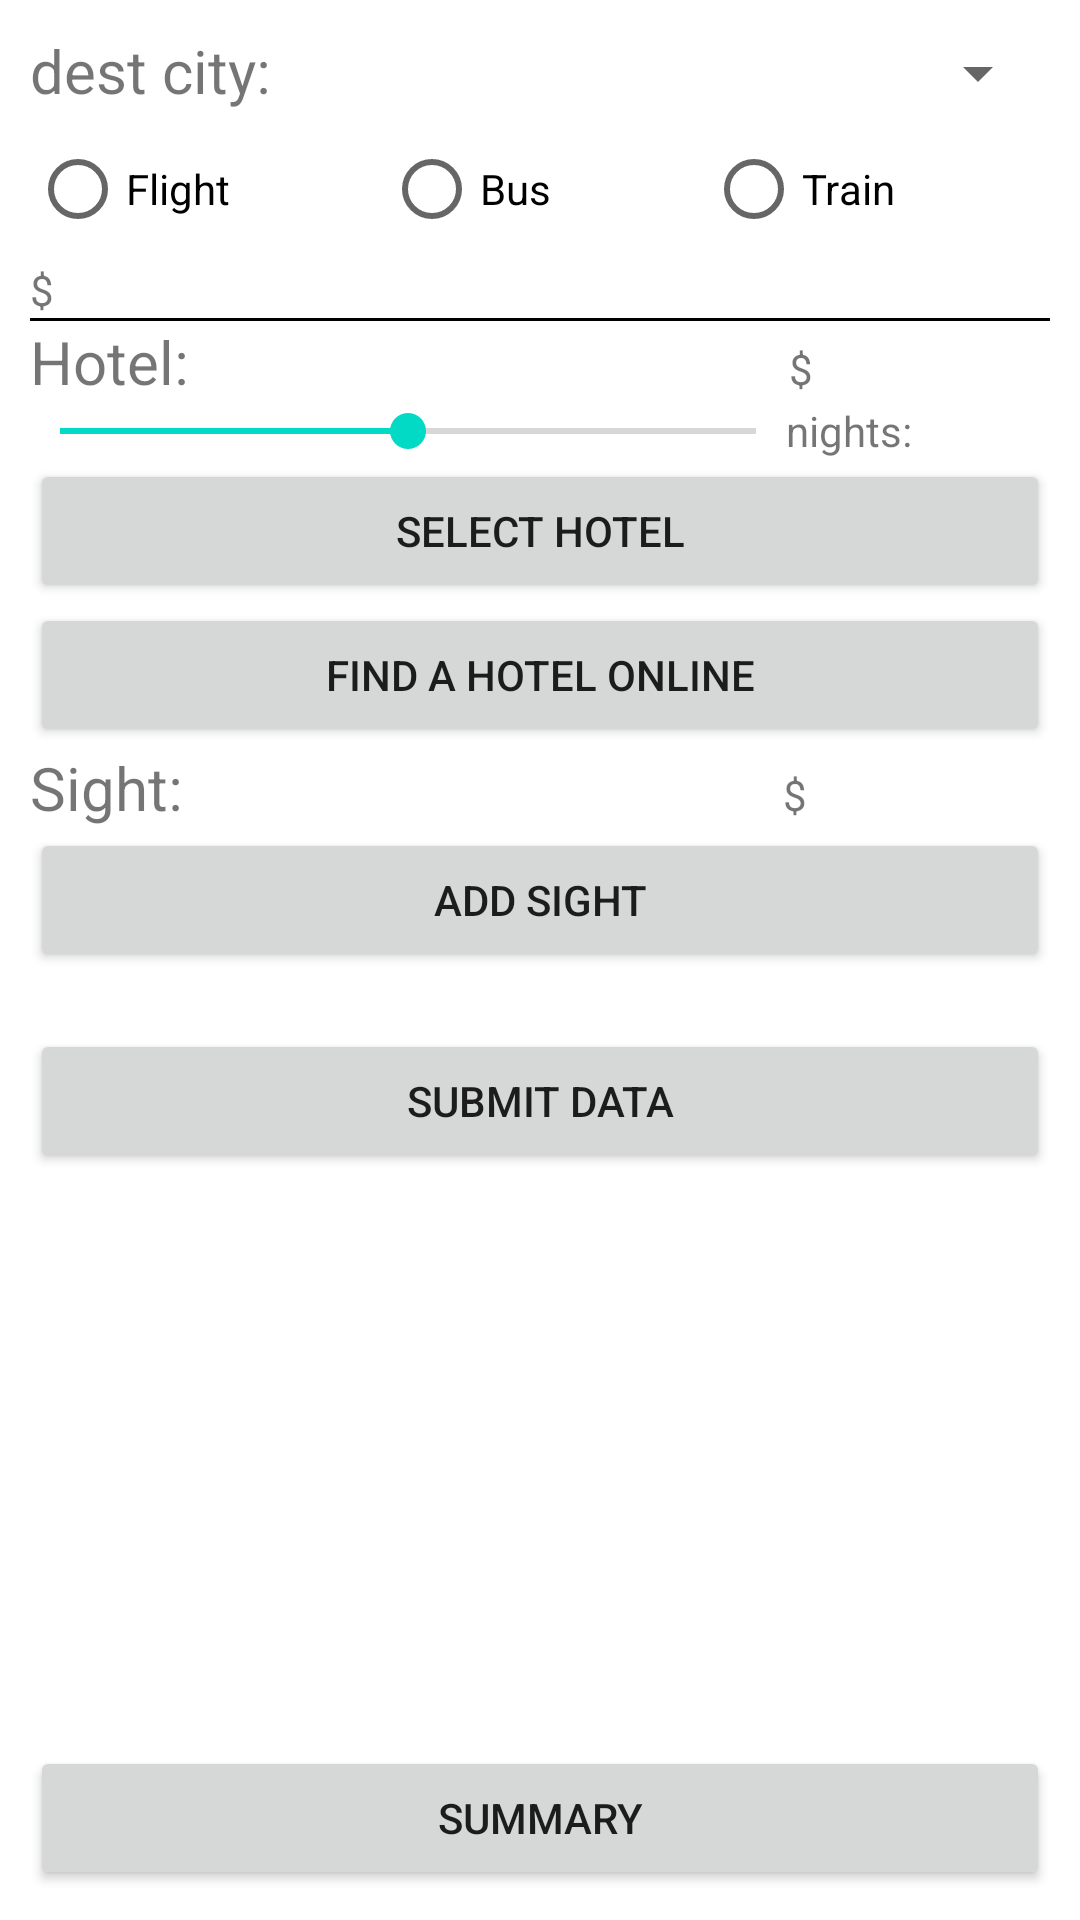

Here is an Android app screen rendered from its layout file. Give the layout XML and the strings, colors and styles it references.
<!-- AndroidManifest.xml: application theme Theme.MAD_A1_G8 -->
<!-- res/layout/activity_main.xml -->
<?xml version="1.0" encoding="utf-8"?>
<androidx.constraintlayout.widget.ConstraintLayout xmlns:android="http://schemas.android.com/apk/res/android"
    xmlns:app="http://schemas.android.com/apk/res-auto"
    xmlns:tools="http://schemas.android.com/tools"
    android:layout_width="match_parent"
    android:layout_height="match_parent"
    tools:context=".MainActivity"
    tools:ignore="MissingClass">

    <LinearLayout
        android:layout_width="match_parent"
        android:layout_height="match_parent"
        android:orientation="vertical"
        android:padding="10dp"
        tools:layout_editor_absoluteX="1dp"
        tools:layout_editor_absoluteY="0dp">



        <LinearLayout
            android:layout_width="match_parent"
            android:layout_height="29dp"
            android:orientation="horizontal">

            <TextView
                android:id="@+id/textView"
                android:layout_width="wrap_content"
                android:layout_height="27dp"
                android:text="dest city:"
                android:textSize="20sp" />

            <Spinner
                android:id="@+id/citySpinner"
                android:layout_width="match_parent"
                android:layout_height="match_parent"
                app:layout_constraintBottom_toBottomOf="parent"
                app:layout_constraintEnd_toEndOf="parent"
                app:layout_constraintStart_toStartOf="parent"
                app:layout_constraintTop_toTopOf="parent" />

        </LinearLayout>



                <RadioGroup
                    android:layout_width="match_parent"
                    android:layout_height="wrap_content"
                    android:orientation="horizontal"
                    android:id="@+id/rG_vehicle">

                <RadioButton
                    android:id="@+id/rB_flight"
                    android:layout_width="wrap_content"
                    android:layout_height="wrap_content"
                    android:layout_weight="1"
                    android:text="Flight" />

                    <RadioButton
                        android:id="@+id/rB_bus"
                        android:layout_width="wrap_content"
                        android:layout_height="wrap_content"
                        android:layout_weight="1"
                        android:text="Bus" />

                    <RadioButton
                    android:id="@+id/rB_train"
                    android:layout_width="wrap_content"
                    android:layout_height="wrap_content"
                    android:layout_weight="1"
                    android:text="Train" />
                </RadioGroup>



        <LinearLayout
            android:layout_width="match_parent"
            android:layout_height="wrap_content">

            <TextView
                android:id="@+id/textView4"
                android:layout_width="83dp"
                android:layout_height="match_parent"
                android:layout_weight="1"
                android:text="$" />

            <TextView
                android:id="@+id/tvTicketPrice"
                android:layout_width="wrap_content"
                android:layout_height="wrap_content"
                android:layout_weight="1" />

        </LinearLayout>


        <View
            android:id="@+id/separatorLine"
            android:layout_width="match_parent"
            android:layout_height="1dp"
            android:layout_below="@+id/totalLabel"
            android:layout_alignLeft="@+id/totalLabel"
            android:background="@android:color/black"
            android:padding="5dp" />

        <LinearLayout
            android:layout_width="match_parent"
            android:layout_height="wrap_content"
            android:orientation="horizontal">>

            <TextView
                android:id="@+id/textView2"
                android:layout_width="wrap_content"
                android:layout_height="wrap_content"
                android:text="Hotel:"
                android:textSize="20sp"
                tools:layout_editor_absoluteX="1dp"
                tools:layout_editor_absoluteY="1dp" />

            <TextView
                android:id="@+id/tvHotle"
                android:layout_width="200dp"
                android:layout_height="match_parent"
                android:textSize="20sp"
                tools:layout_editor_absoluteX="53dp"
                tools:layout_editor_absoluteY="1dp" />

            <TextView
                android:id="@+id/textView5"
                android:layout_width="20dp"
                android:layout_height="wrap_content"
                android:layout_weight="1"
                android:text="$" />

            <TextView
                android:id="@+id/tvHotlePrice"
                android:layout_width="wrap_content"
                android:layout_height="wrap_content"
                android:layout_weight="1" />

        </LinearLayout>

    <LinearLayout
        android:layout_width="match_parent"
        android:layout_height="wrap_content"
        android:orientation="horizontal">>


        <SeekBar
            android:id="@+id/nightsSeekBar"
            android:layout_width="252dp"
            android:layout_height="match_parent"
            android:layout_alignTop="@+id/percentLabel"
            android:layout_alignParentRight="true"
            android:layout_toRightOf="@+id/percentTextView"
            android:max="30"
            android:padding="10dp"
            android:progress="15" />

        <TextView
            android:id="@+id/textView10"
            android:layout_width="wrap_content"
            android:layout_height="wrap_content"
            android:layout_weight="1"
            android:text="nights:" />

        <TextView
            android:id="@+id/tvHotleNights"
            android:layout_width="wrap_content"
            android:layout_height="wrap_content"
            android:layout_weight="1"/>

    </LinearLayout>

        <Button
            android:id="@+id/btnHotel"
            android:layout_width="match_parent"
            android:layout_height="wrap_content"
            android:text="Select Hotel" />
        <Button
            android:id="@+id/btnFindHotel"
            android:layout_width="match_parent"
            android:layout_height="wrap_content"
            android:text="Find A Hotel Online" />

        <LinearLayout
            android:layout_width="match_parent"
            android:layout_height="wrap_content"
            android:orientation="horizontal">>

            <TextView
                android:id="@+id/textView3"
                android:layout_width="wrap_content"
                android:layout_height="wrap_content"
                android:text="Sight:"
                android:textSize="20sp"
                tools:layout_editor_absoluteX="1dp"
                tools:layout_editor_absoluteY="1dp" />

            <TextView
                android:id="@+id/tvSight"
                android:layout_width="200dp"
                android:layout_height="match_parent"
                android:textSize="20sp"
                tools:layout_editor_absoluteX="53dp"
                tools:layout_editor_absoluteY="1dp" />

            <TextView
                android:id="@+id/textView6"
                android:layout_width="20dp"
                android:layout_height="wrap_content"
                android:layout_weight="1"
                android:text="$" />

            <TextView
                android:id="@+id/tvSightPrice"
                android:layout_width="wrap_content"
                android:layout_height="wrap_content"
                android:layout_weight="1" />

        </LinearLayout>

        <Button
            android:id="@+id/btnSight"
            android:layout_width="match_parent"
            android:layout_height="wrap_content"
            android:text="Add Sight" />

        <TextView
            android:id="@+id/textView7"
            android:layout_width="match_parent"
            android:layout_height="wrap_content"
            android:text="You will go to:"
            android:visibility="invisible"/>

        <Button
            android:id="@+id/btnSubmitData"
            android:layout_width="match_parent"
            android:layout_height="wrap_content"
            android:text="Submit Data" />

        <ListView
            android:id="@+id/lvM"
            android:layout_width="match_parent"
            android:layout_height="416dp"
            android:layout_weight="1"/>

        <Button
            android:id="@+id/btnSummary"
            android:layout_width="match_parent"
            android:layout_height="wrap_content"
            android:text="Summary" />

    </LinearLayout>

</androidx.constraintlayout.widget.ConstraintLayout>
<!-- resources referenced by this layout -->
<resources>
  <style name="Theme.MAD_A1_G8" parent="Theme.MaterialComponents.DayNight.DarkActionBar">
          
          <item name="colorPrimary">#66ccff</item>
          <item name="colorPrimaryVariant">#4FC2FC</item>
          <item name="colorOnPrimary">@color/white</item>
          
          <item name="colorSecondary">@color/teal_200</item>
          <item name="colorSecondaryVariant">@color/teal_700</item>
          <item name="colorOnSecondary">@color/black</item>
          
          <item name="android:statusBarColor" tools:targetApi="l">?attr/colorPrimaryVariant</item>
          
      </style>
  <!-- not gathered from this repository: default colours our renderer supplied (Android Studio template values) -->
  <color name="teal_200">#FF03DAC5</color>
  <color name="teal_700">#FF018786</color>
  <color name="black">#FF000000</color>
  <color name="white">#FFFFFFFF</color>
</resources>
